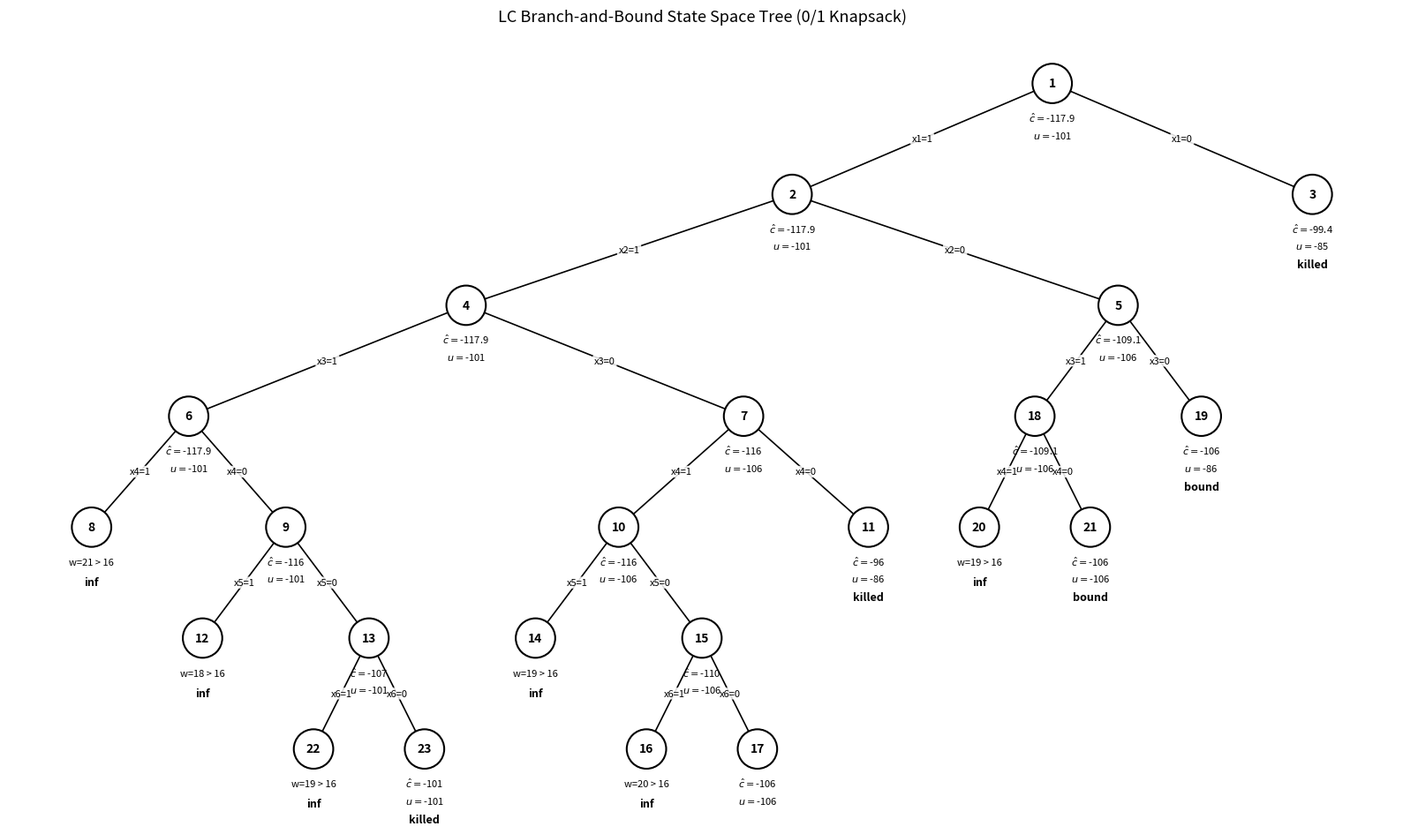

Recreate this plot in Python.
import heapq
from fractions import Fraction
import matplotlib.pyplot as plt

p = [41, 20, 40, 45, 25, 12]
w = [4, 2, 7, 8, 5, 6]
m = 16
n = len(p)


def Bound(cp, cw, k):
    """Lower bound on cost = -(fractional-knapsack profit) from item k onward."""
    b = Fraction(cp)
    c = cw
    for i in range(k, n):
        c += w[i]
        if c <= m:
            b += p[i]
        else:
            return -(b + (1 - Fraction(c - m, w[i])) * p[i])
    return -b


def UBound(cp, cw, k):
    """Upper bound on cost = -(profit of a greedy feasible completion)."""
    b = cp
    c = cw
    for i in range(k, n):
        if c + w[i] <= m:
            c += w[i]
            b += p[i]
    return -b


class Node:
    def __init__(self, node_id, cp, cw, k, parent, edge, x):
        self.id, self.cp, self.cw, self.k = node_id, cp, cw, k
        self.parent, self.edge, self.x = parent, edge, x
        self.children = []
        self.status = "live"  # live | killed | infeasible | optimal
        self.c_hat = self.u = None
        if cw > m:
            self.status = "infeasible"
        elif k == n:
            self.c_hat = self.u = -cp
        else:
            self.c_hat = Bound(cp, cw, k)
            self.u = UBound(cp, cw, k)


def lc_branch_and_bound():
    root = Node(1, 0, 0, 0, None, "", [0] * n)
    nodes = {1: root}
    U = root.u
    heap = [(root.c_hat, root.id)]
    answer = None

    while heap:
        c_hat, nid = heapq.heappop(heap)
        node = nodes[nid]
        if c_hat > U:  # smallest c_hat is already worse than U: kill everything left
            node.status = "killed"
            for _, rid in heap:
                nodes[rid].status = "killed"
            break
        if node.k == n:  # least-cost live node is a leaf -> optimal
            node.status = "optimal"
            answer = node
            break

        for take in (1, 0):
            nxt = len(nodes) + 1
            x = node.x.copy()
            x[node.k] = take
            child = Node(nxt, node.cp + take * p[node.k], node.cw + take * w[node.k],
                         node.k + 1, node.id, "x%d=%d" % (node.k + 1, take), x)
            nodes[nxt] = child
            node.children.append(child)
            if child.status == "infeasible":
                continue
            U = min(U, child.u)
            if child.c_hat > U:
                child.status = "killed"
            else:
                heapq.heappush(heap, (child.c_hat, child.id))

    # live nodes that were never expanded are bounded out by the answer
    for node in nodes.values():
        if node.status == "live" and not node.children:
            node.status = "bound"

    return nodes, answer


def fmt(v, digits=3):
    v = float(v)
    return str(int(v)) if v == int(v) else ("%." + str(digits) + "f") % v


nodes, answer = lc_branch_and_bound()

print("Node Calculations:")
for nid, node in sorted(nodes.items()):
    if node.status == "infeasible":
        print("Node %d (%s): Infeasible (w=%d > %d)" % (nid, node.edge, node.cw, m))
    else:
        print("Node %d (%s): c = %s, u = %s [%s]" %
              (nid, node.edge or "root", fmt(node.c_hat), fmt(node.u), node.status))

path = []
cur = answer
while cur is not None:
    path.append(cur.id)
    cur = nodes.get(cur.parent)
path.reverse()

print("\nOptimal Maximum Profit:", answer.cp)
print("X vector:", answer.x)
print("Path:", " -> ".join(map(str, path)))

# ---- Drawing ----
positions = {}
leaf_x = [0]


def layout(node, depth):
    if not node.children:
        x = leaf_x[0]
        leaf_x[0] += 1
    else:
        xs = [layout(c, depth + 1) for c in node.children]
        x = sum(xs) / len(xs)
    positions[node.id] = (x * 1.8, -depth * 1.8)
    return x


layout(nodes[1], 0)

tags = {"killed": "killed", "bound": "bound", "infeasible": "inf"}

fig, ax = plt.subplots(figsize=(16, 10))

for node in nodes.values():
    if node.parent is None:
        continue
    x, y = positions[node.id]
    px, py = positions[node.parent]
    ax.plot([px, x], [py, y], color="black", lw=1.2, zorder=1)
    ax.text((px + x) / 2, (py + y) / 2, node.edge, fontsize=8, color="black",
            ha="center", va="center",
            bbox=dict(boxstyle="round,pad=0.15", fc="white", ec="none", alpha=0.85))

for node in nodes.values():
    x, y = positions[node.id]
    ax.add_patch(plt.Circle((x, y), 0.32, fc="white", ec="black", lw=1.5, zorder=2))
    ax.text(x, y, str(node.id), fontsize=10, fontweight="bold", ha="center", va="center", zorder=3)
    if node.status == "infeasible":
        ax.text(x, y - 0.5, "w=%d > %d" % (node.cw, m), fontsize=8, color="black",
                ha="center", va="top")
        ax.text(x, y - 0.8, tags[node.status], fontsize=9, fontweight="bold",
                ha="center", va="top")
    else:
        ax.text(x, y - 0.45, r"$\hat{c}=$" + fmt(node.c_hat, 1), fontsize=8, color="black",
                ha="center", va="top")
        ax.text(x, y - 0.75, r"$u=$" + fmt(node.u, 1), fontsize=8, color="black",
                ha="center", va="top")
        if node.status in tags:
            ax.text(x, y - 1.05, tags[node.status], fontsize=9, fontweight="bold",
                    ha="center", va="top")


ax.set_aspect("equal")
ax.axis("off")
ax.autoscale_view()
plt.title("LC Branch-and-Bound State Space Tree (0/1 Knapsack)", fontsize=13)
plt.tight_layout()
plt.show()
